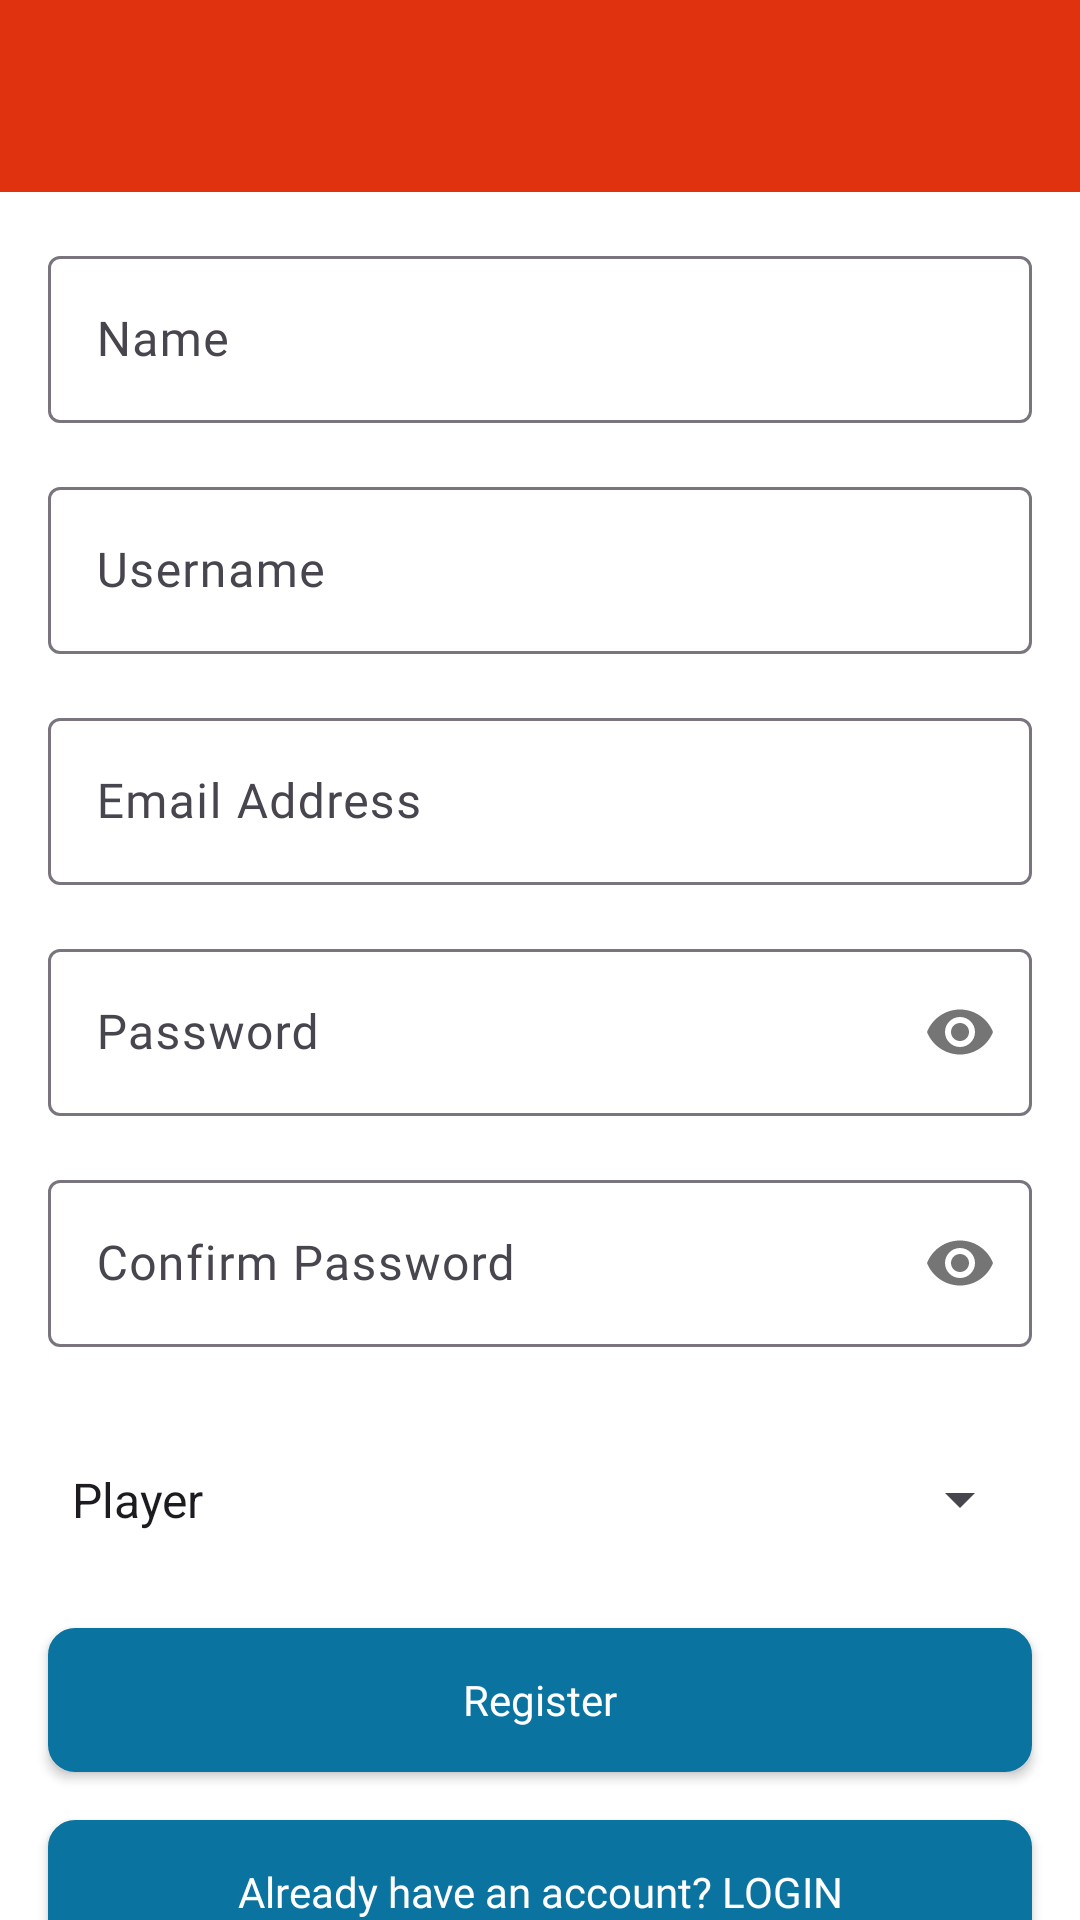

This screen was rendered from an Android layout file. Write that file and the resources it references.
<!-- AndroidManifest.xml: application theme Theme.DareMe -->
<!-- res/layout/activity_register.xml -->
<?xml version="1.0" encoding="utf-8"?>
<androidx.constraintlayout.widget.ConstraintLayout xmlns:android="http://schemas.android.com/apk/res/android"
    xmlns:app="http://schemas.android.com/apk/res-auto"
    xmlns:tools="http://schemas.android.com/tools"
    android:id="@+id/register_constraint_layout"
    android:layout_width="match_parent"
    android:layout_height="match_parent"
    android:background="@android:color/white"
    tools:context=".Activities.RegisterActivity">

    <androidx.appcompat.widget.Toolbar
        android:id="@+id/register_toolbar"
        android:layout_width="0dp"
        android:layout_height="wrap_content"
        android:background="?attr/colorPrimary"
        android:minHeight="?attr/actionBarSize"
        android:theme="?attr/actionBarTheme"
        app:layout_constraintEnd_toEndOf="parent"
        app:layout_constraintStart_toStartOf="parent"
        app:layout_constraintTop_toTopOf="parent" />

    <ProgressBar
        android:id="@+id/register_progress_bar"
        style="?android:attr/progressBarStyleHorizontal"
        android:layout_width="0dp"
        android:layout_height="wrap_content"
        android:indeterminate="true"
        android:visibility="gone"
        app:layout_constraintEnd_toEndOf="parent"
        app:layout_constraintStart_toStartOf="parent"
        app:layout_constraintTop_toBottomOf="@+id/register_toolbar" />

    <androidx.core.widget.NestedScrollView
        android:layout_width="0dp"
        android:layout_height="0dp"
        android:fillViewport="true"
        app:layout_constraintBottom_toBottomOf="parent"
        app:layout_constraintEnd_toEndOf="parent"
        app:layout_constraintStart_toStartOf="parent"
        app:layout_constraintTop_toBottomOf="@+id/register_progress_bar">

        <androidx.constraintlayout.widget.ConstraintLayout
            android:layout_width="match_parent"
            android:layout_height="wrap_content">

            <com.google.android.material.textfield.TextInputLayout
                android:id="@+id/textInputLayout2"
                android:layout_width="0dp"
                android:layout_height="wrap_content"
                android:layout_marginStart="16dp"
                android:layout_marginTop="16dp"
                android:layout_marginEnd="16dp"
                app:layout_constraintEnd_toEndOf="parent"
                app:layout_constraintStart_toStartOf="parent"
                app:layout_constraintTop_toTopOf="parent">

                <EditText
                    android:id="@+id/register_name"
                    android:layout_width="match_parent"
                    android:layout_height="wrap_content"
                    android:layout_weight="1"
                    android:ems="10"
                    android:fontFamily="@font/raleway_medium"
                    android:hint="@string/name"
                    android:inputType="textPersonName|textCapSentences" />

            </com.google.android.material.textfield.TextInputLayout>

            <com.google.android.material.textfield.TextInputLayout
                android:id="@+id/textInputLayout5"
                android:layout_width="0dp"
                android:layout_height="wrap_content"
                android:layout_marginStart="16dp"
                android:layout_marginTop="16dp"
                android:layout_marginEnd="16dp"
                app:layout_constraintEnd_toEndOf="parent"
                app:layout_constraintStart_toStartOf="parent"
                app:layout_constraintTop_toBottomOf="@+id/textInputLayout2">

                <EditText
                    android:id="@+id/register_username"
                    android:layout_width="match_parent"
                    android:layout_height="wrap_content"
                    android:layout_weight="1"
                    android:digits="abcdefghijklmnopqrstuvwxyzABCDEFGHIJKLMNOPQRSTUVWXYZ_0123456789."
                    android:ems="10"
                    android:fontFamily="@font/raleway_medium"
                    android:hint="@string/username"
                    android:inputType="textPersonName" />

            </com.google.android.material.textfield.TextInputLayout>

            <com.google.android.material.textfield.TextInputLayout
                android:id="@+id/textInputLayout3"
                android:layout_width="0dp"
                android:layout_height="wrap_content"
                android:layout_marginStart="16dp"
                android:layout_marginTop="16dp"
                android:layout_marginEnd="16dp"
                app:layout_constraintEnd_toEndOf="parent"
                app:layout_constraintHorizontal_bias="0.0"
                app:layout_constraintStart_toStartOf="parent"
                app:layout_constraintTop_toBottomOf="@+id/textInputLayout5">

                <EditText
                    android:id="@+id/register_email_address"
                    android:layout_width="match_parent"
                    android:layout_height="wrap_content"
                    android:layout_weight="1"
                    android:ems="10"
                    android:fontFamily="@font/raleway_medium"
                    android:hint="@string/email_address"
                    android:inputType="textEmailAddress" />

            </com.google.android.material.textfield.TextInputLayout>

            <com.google.android.material.textfield.TextInputLayout
                android:id="@+id/textInputLayout4"
                android:layout_width="0dp"
                android:layout_height="wrap_content"
                android:layout_marginStart="16dp"
                android:layout_marginTop="16dp"
                android:layout_marginEnd="16dp"
                app:layout_constraintEnd_toEndOf="parent"
                app:layout_constraintStart_toStartOf="parent"
                app:layout_constraintTop_toBottomOf="@+id/textInputLayout3"
                app:passwordToggleEnabled="true">

                <EditText
                    android:id="@+id/register_password"
                    android:layout_width="match_parent"
                    android:layout_height="wrap_content"
                    android:layout_weight="1"
                    android:ems="10"
                    android:fontFamily="@font/raleway_medium"
                    android:hint="@string/password"
                    android:inputType="textPassword" />

            </com.google.android.material.textfield.TextInputLayout>

            <com.google.android.material.textfield.TextInputLayout
                android:id="@+id/textInputLayout"
                android:layout_width="0dp"
                android:layout_height="wrap_content"
                android:layout_marginStart="16dp"
                android:layout_marginTop="16dp"
                android:layout_marginEnd="16dp"
                app:layout_constraintEnd_toEndOf="parent"
                app:layout_constraintStart_toStartOf="parent"
                app:layout_constraintTop_toBottomOf="@+id/textInputLayout4"
                app:passwordToggleEnabled="true">

                <EditText
                    android:id="@+id/register_confirm_password"
                    android:layout_width="match_parent"
                    android:layout_height="wrap_content"
                    android:layout_weight="1"
                    android:ems="10"
                    android:fontFamily="@font/raleway_medium"
                    android:hint="@string/confirm_password"
                    android:inputType="textPassword" />

            </com.google.android.material.textfield.TextInputLayout>

            <Spinner
                android:id="@+id/register_user_type_spinner"
                android:layout_width="0dp"
                android:layout_height="wrap_content"
                android:layout_marginStart="16dp"
                android:layout_marginTop="24dp"
                android:layout_marginEnd="16dp"
                android:entries="@array/user_type"
                android:paddingTop="16dp"
                android:paddingBottom="16dp"
                app:layout_constraintEnd_toEndOf="parent"
                app:layout_constraintStart_toStartOf="parent"
                app:layout_constraintTop_toBottomOf="@+id/textInputLayout" />

            <Button
                android:id="@+id/register_button"
                android:layout_width="0dp"
                android:layout_height="wrap_content"
                android:layout_marginStart="16dp"
                android:layout_marginTop="16dp"
                android:layout_marginEnd="16dp"
                android:background="@drawable/button_background"
                android:fontFamily="@font/raleway_semibold"
                android:foreground="?android:attr/selectableItemBackground"
                android:text="@string/register"
                android:textAllCaps="false"
                android:textColor="@android:color/white"
                app:layout_constraintEnd_toEndOf="parent"
                app:layout_constraintHorizontal_bias="1.0"
                app:layout_constraintStart_toStartOf="parent"
                app:layout_constraintTop_toBottomOf="@+id/register_user_type_spinner" />

            <Button
                android:id="@+id/register_login_button"
                android:layout_width="0dp"
                android:layout_height="wrap_content"
                android:layout_marginStart="16dp"
                android:layout_marginTop="16dp"
                android:layout_marginEnd="16dp"
                android:layout_marginBottom="16dp"
                android:background="@drawable/button_background"
                android:fontFamily="@font/raleway_semibold"
                android:foreground="?android:attr/selectableItemBackground"
                android:text="@string/already_have_an_account_login"
                android:textAllCaps="false"
                android:textColor="@android:color/white"
                app:layout_constraintBottom_toBottomOf="parent"
                app:layout_constraintEnd_toEndOf="parent"
                app:layout_constraintStart_toStartOf="parent"
                app:layout_constraintTop_toBottomOf="@+id/register_button"
                app:layout_constraintVertical_bias="1.0" />

        </androidx.constraintlayout.widget.ConstraintLayout>

    </androidx.core.widget.NestedScrollView>

</androidx.constraintlayout.widget.ConstraintLayout>
<!-- resources referenced by this layout -->
<resources>
  <string-array name="user_type">
          <item>@string/player</item>
          <item>@string/watcher</item>
      </string-array>
  <!-- drawable button_background (drawable) -->
  <?xml version="1.0" encoding="utf-8"?>
  <selector xmlns:android="http://schemas.android.com/apk/res/android">
  
      <item android:state_enabled="false">
          <shape>
              <stroke android:width="2dp" android:color="@color/grey" />
  
              <corners android:radius="8dp" />
  
              <solid android:color="@color/grey" />
  
              <padding android:bottom="10dp" android:left="10dp" android:right="10dp" android:top="10dp" />
          </shape>
      </item>
  
      <item android:state_enabled="true">
          <shape>
              <stroke android:width="2dp" android:color="@color/blue_500" />
  
              <corners android:radius="8dp" />
  
              <solid android:color="@color/blue_500" />
  
              <padding android:bottom="10dp" android:left="10dp" android:right="10dp" android:top="10dp" />
          </shape>
      </item>
  
  </selector>
  <string name="already_have_an_account_login">Already have an account? LOGIN</string>
  <string name="confirm_password">Confirm Password</string>
  <string name="email_address">Email Address</string>
  <string name="name">Name</string>
  <string name="password">Password</string>
  <string name="register">Register</string>
  <string name="username">Username</string>
  <style name="Theme.DareMe" parent="Theme.Material3.DayNight.NoActionBar">
          
          
          <item name="colorPrimary">@color/red_500</item>
          <item name="colorPrimaryVariant">@color/red_700</item>
          <item name="colorOnPrimary">@color/white</item>
          
          <item name="colorSecondary">@color/blue_200</item>
          <item name="colorSecondaryVariant">@color/blue_700</item>
          <item name="colorOnSecondary">@color/black</item>
          
          <item name="android:statusBarColor">?attr/colorPrimaryVariant</item>
  
          
          <item name="colorPrimaryContainer">@color/red_50</item>
          
          <item name="colorSecondaryContainer">@color/red_50</item>
          
          <item name="colorSurfaceContainer">@color/red_50</item>
      </style>
  <string name="player">Player</string>
  <string name="watcher">Watcher</string>
  <color name="grey">#808080</color>
  <color name="blue_500">#0A73A0</color>
  <color name="red_500">#E1320F</color>
  <color name="red_700">#CD2D0A</color>
  <color name="white">#FFFFFFFF</color>
  <color name="blue_200">#1D8BBB</color>
  <color name="blue_700">#04638C</color>
  <color name="black">#FF000000</color>
  <color name="red_50">#FFDBD4</color>
</resources>
